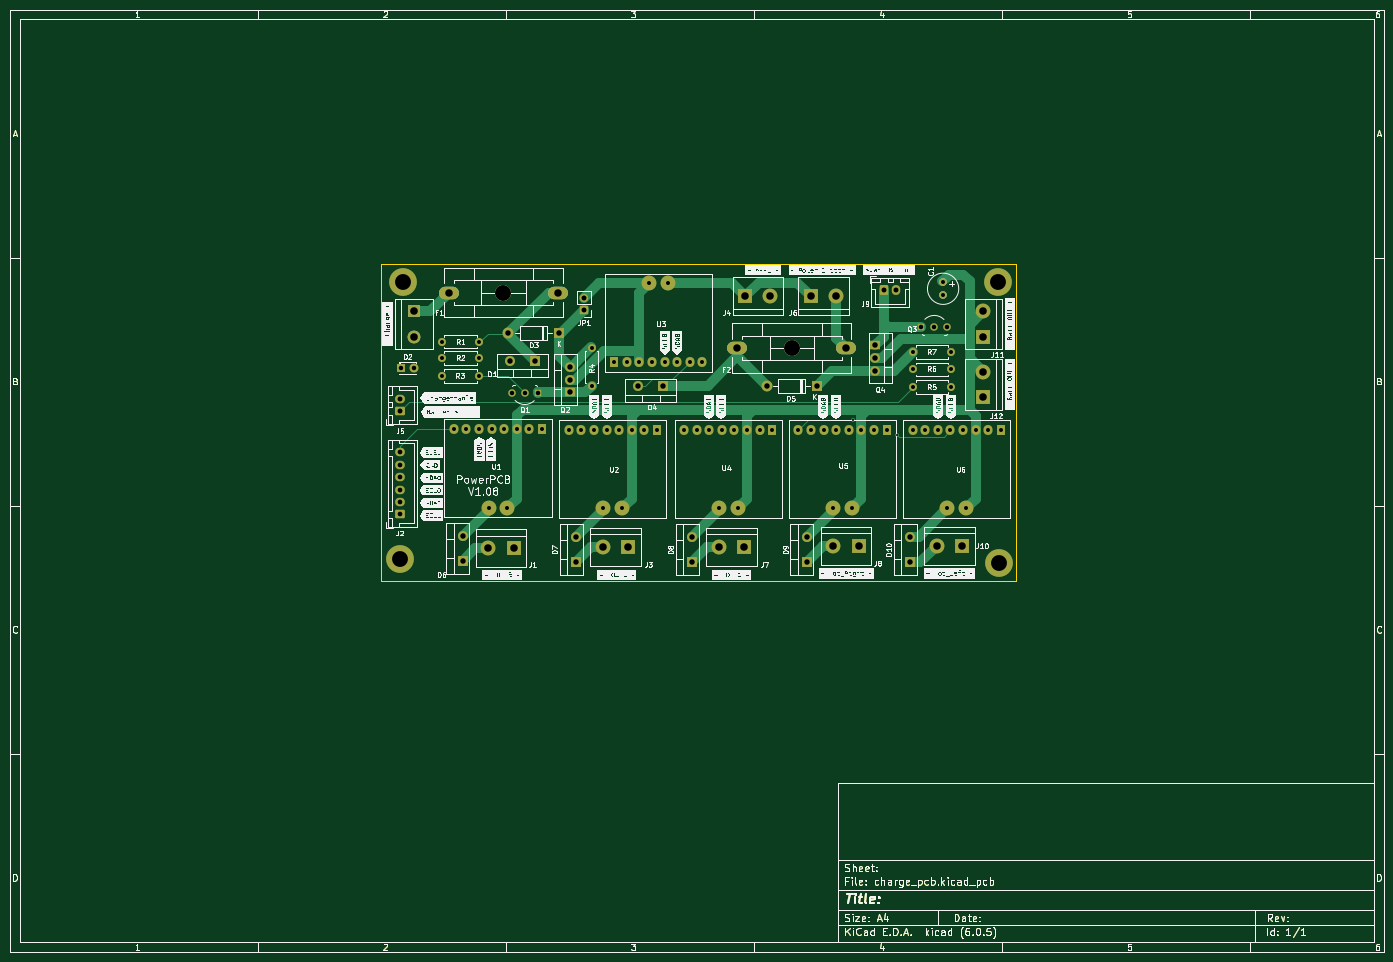
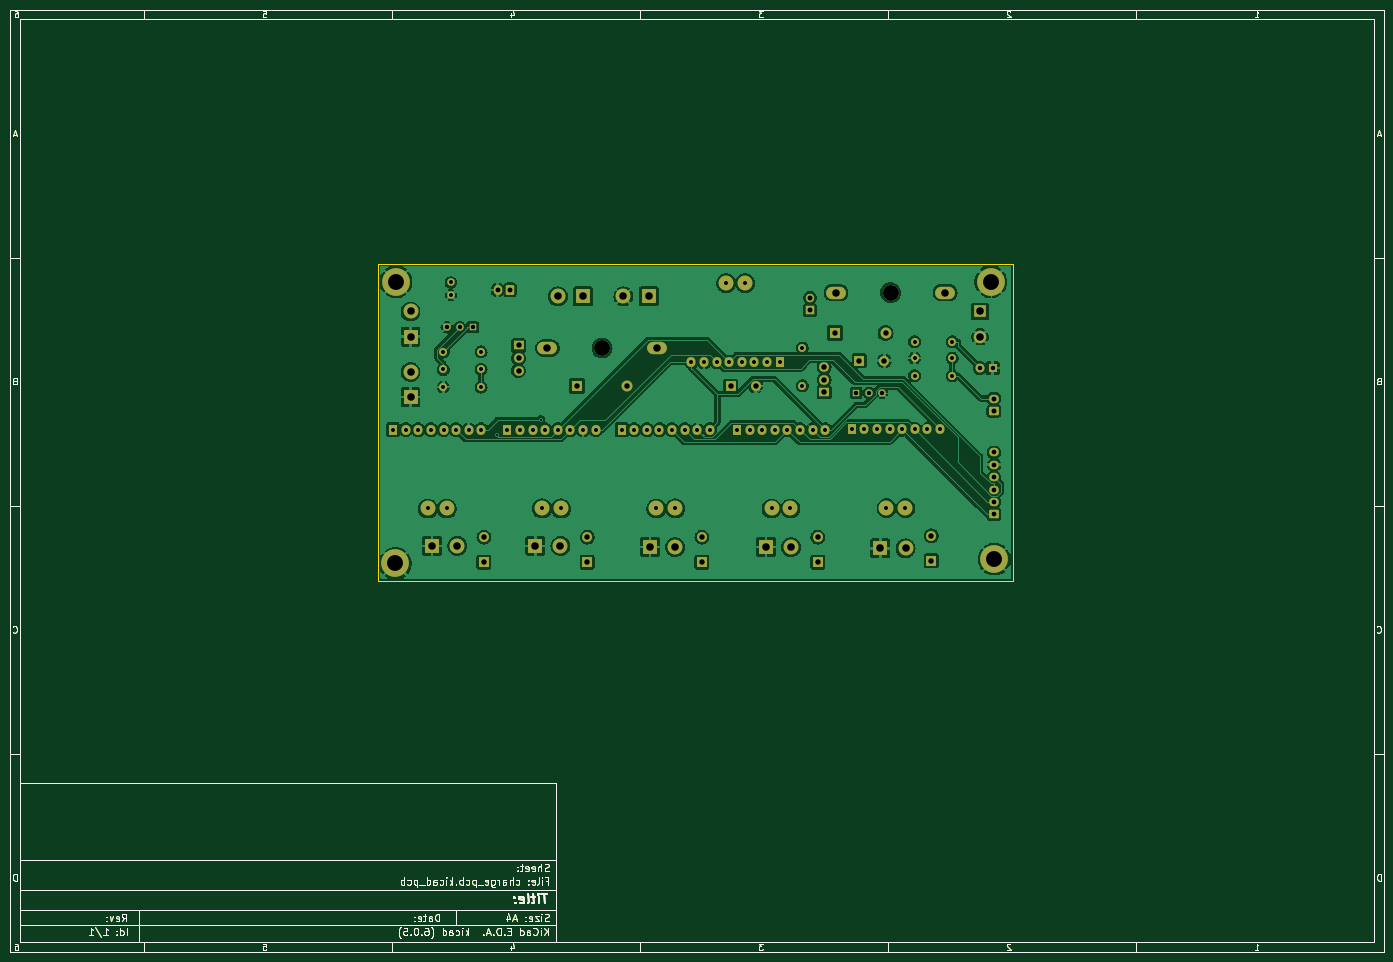
Circuit board: 11 layer files. Board 277.0 x 190.0 mm.
- bottom_copper: charge_pcb-B_Cu.gbl (353638 bytes)
- bottom_mask: charge_pcb-B_Mask.gbs (37207 bytes)
- paste: charge_pcb-B_Paste.gbp (31243 bytes)
- bottom_silk: charge_pcb-B_Silkscreen.gbo (37210 bytes)
- outline: charge_pcb-Edge_Cuts.gm1 (31479 bytes)
- top_copper: charge_pcb-F_Cu.gtl (46070 bytes)
- top_mask: charge_pcb-F_Mask.gts (37202 bytes)
- paste: charge_pcb-F_Paste.gtp (31243 bytes)
- top_silk: charge_pcb-F_Silkscreen.gto (257936 bytes)
- drill: charge_pcb-NPTH.drl (276 bytes)
- drill: charge_pcb-PTH.drl (3380 bytes)

=== bottom_copper: charge_pcb-B_Cu.gbl (353638 bytes, source omitted) ===
=== bottom_mask: charge_pcb-B_Mask.gbs (37207 bytes, source omitted) ===
=== paste: charge_pcb-B_Paste.gbp (31243 bytes, source omitted) ===
=== bottom_silk: charge_pcb-B_Silkscreen.gbo (37210 bytes, source omitted) ===
=== outline: charge_pcb-Edge_Cuts.gm1 (31479 bytes, source omitted) ===
=== top_copper: charge_pcb-F_Cu.gtl (46070 bytes, source omitted) ===
=== top_mask: charge_pcb-F_Mask.gts (37202 bytes, source omitted) ===
=== paste: charge_pcb-F_Paste.gtp (31243 bytes, source omitted) ===
=== top_silk: charge_pcb-F_Silkscreen.gto (257936 bytes, source omitted) ===
=== drill: charge_pcb-NPTH.drl ===
M48
; DRILL file {KiCad (6.0.5)} date Tue May 16 20:39:50 2023
; FORMAT={-:-/ absolute / metric / decimal}
; #@! TF.CreationDate,2023-05-16T20:39:50+02:00
; #@! TF.GenerationSoftware,Kicad,Pcbnew,(6.0.5)
; #@! TF.FileFunction,NonPlated,1,2,NPTH
FMAT,2
METRIC
%
G90
G05
T0
M30

=== drill: charge_pcb-PTH.drl ===
M48
; DRILL file {KiCad (6.0.5)} date Tue May 16 20:39:50 2023
; FORMAT={-:-/ absolute / metric / decimal}
; #@! TF.CreationDate,2023-05-16T20:39:50+02:00
; #@! TF.GenerationSoftware,Kicad,Pcbnew,(6.0.5)
; #@! TF.FileFunction,Plated,1,2,PTH
FMAT,2
METRIC
; #@! TA.AperFunction,Plated,PTH,ViaDrill
T1C0.400
; #@! TA.AperFunction,Plated,PTH,ComponentDrill
T2C0.800
; #@! TA.AperFunction,Plated,PTH,ComponentDrill
T3C0.800
; #@! TA.AperFunction,Plated,PTH,ComponentDrill
T4C0.900
; #@! TA.AperFunction,Plated,PTH,ComponentDrill
T5C0.950
; #@! TA.AperFunction,Plated,PTH,ComponentDrill
T6C1.000
; #@! TA.AperFunction,Plated,PTH,ComponentDrill
T7C1.100
; #@! TA.AperFunction,Plated,PTH,ComponentDrill
T8C1.501
; #@! TA.AperFunction,Plated,PTH,ComponentDrill
T9C1.520
; #@! TA.AperFunction,Plated,PTH,ComponentDrill
T10C1.524
; #@! TA.AperFunction,Plated,PTH,ComponentDrill
T11C3.200
%
G90
G05
T1
X179.957Y-92.692
X188.894Y-95.806
T2
X97.028Y-76.962
X97.028Y-80.264
X97.028Y-83.82
X99.5Y-94.62
X102.04Y-94.62
X104.58Y-94.62
X104.648Y-76.962
X104.648Y-80.264
X104.648Y-83.82
X106.485Y-110.495
X107.12Y-94.62
X109.66Y-94.62
X110.295Y-110.495
X112.2Y-94.62
X114.74Y-94.62
X117.28Y-94.62
X122.67Y-94.7
X125.21Y-94.7
X127.254Y-78.232
X127.254Y-85.852
X127.75Y-94.7
X129.655Y-110.575
X130.29Y-94.7
X131.826Y-81.026
X132.83Y-94.7
X133.465Y-110.575
X134.366Y-81.026
X135.37Y-94.7
X136.906Y-81.026
X137.91Y-94.7
X138.811Y-65.151
X139.446Y-81.026
X140.45Y-94.7
X141.986Y-81.026
X142.621Y-65.151
X144.526Y-81.026
X145.9Y-94.7
X147.066Y-81.026
X148.44Y-94.7
X149.606Y-81.026
X150.98Y-94.7
X152.885Y-110.575
X153.52Y-94.7
X156.06Y-94.7
X156.695Y-110.575
X158.6Y-94.7
X161.14Y-94.7
X163.68Y-94.7
X168.94Y-94.7
X171.48Y-94.7
X174.02Y-94.7
X175.925Y-110.575
X176.56Y-94.7
X179.1Y-94.7
X179.735Y-110.575
X181.64Y-94.7
X184.18Y-94.7
X186.72Y-94.7
X191.97Y-94.7
X192.024Y-78.994
X192.024Y-82.55
X192.024Y-86.106
X194.51Y-94.7
X197.05Y-94.7
X198.955Y-110.575
X199.59Y-94.7
X199.644Y-78.994
X199.644Y-82.55
X199.644Y-86.106
X202.13Y-94.7
X202.765Y-110.575
X204.67Y-94.7
X207.21Y-94.7
X209.75Y-94.7
T3
X198.12Y-65.024
X198.12Y-67.564
T4
X88.895Y-82.296
X91.435Y-82.296
X111.192Y-87.255
X113.792Y-87.255
X116.392Y-87.255
X193.742Y-74.035
X196.342Y-74.035
X198.942Y-74.035
T5
X88.629Y-99.26
X88.629Y-101.76
X88.629Y-104.26
X88.629Y-106.76
X88.629Y-109.26
X88.629Y-111.76
T6
X88.629Y-88.412
X88.629Y-90.912
X125.73Y-68.077
X125.73Y-70.617
X186.202Y-66.531
X188.702Y-66.531
T7
X101.275Y-116.078
X101.275Y-121.158
X110.49Y-75.184
X110.744Y-80.772
X115.824Y-80.772
X120.65Y-75.184
X122.865Y-82.042
X122.865Y-84.582
X122.865Y-87.122
X124.135Y-116.332
X124.135Y-121.412
X136.652Y-85.923
X141.732Y-85.923
X147.503Y-116.332
X147.503Y-121.412
X162.56Y-85.852
X170.617Y-116.332
X170.617Y-121.412
X172.72Y-85.852
X184.475Y-77.724
X184.475Y-80.264
X184.475Y-82.804
X191.445Y-116.332
X191.445Y-121.412
T8
X98.473Y-67.056
X120.475Y-67.056
X156.639Y-78.232
X178.641Y-78.232
T9
X106.45Y-118.618
X111.53Y-118.618
X129.54Y-118.364
X134.62Y-118.364
X152.908Y-118.364
X157.988Y-118.364
X158.242Y-67.818
X163.322Y-67.818
X171.45Y-67.818
X176.022Y-118.11
X176.53Y-67.818
X181.102Y-118.11
X196.85Y-118.11
X201.93Y-118.11
X206.248Y-70.866
X206.248Y-75.946
X206.248Y-83.058
X206.248Y-88.138
T10
X91.44Y-70.866
X91.44Y-75.946
T11
X88.55Y-120.78
X89.289Y-64.897
X109.474Y-67.056
X167.64Y-78.232
X209.169Y-64.897
X209.296Y-121.666
T0
M30

